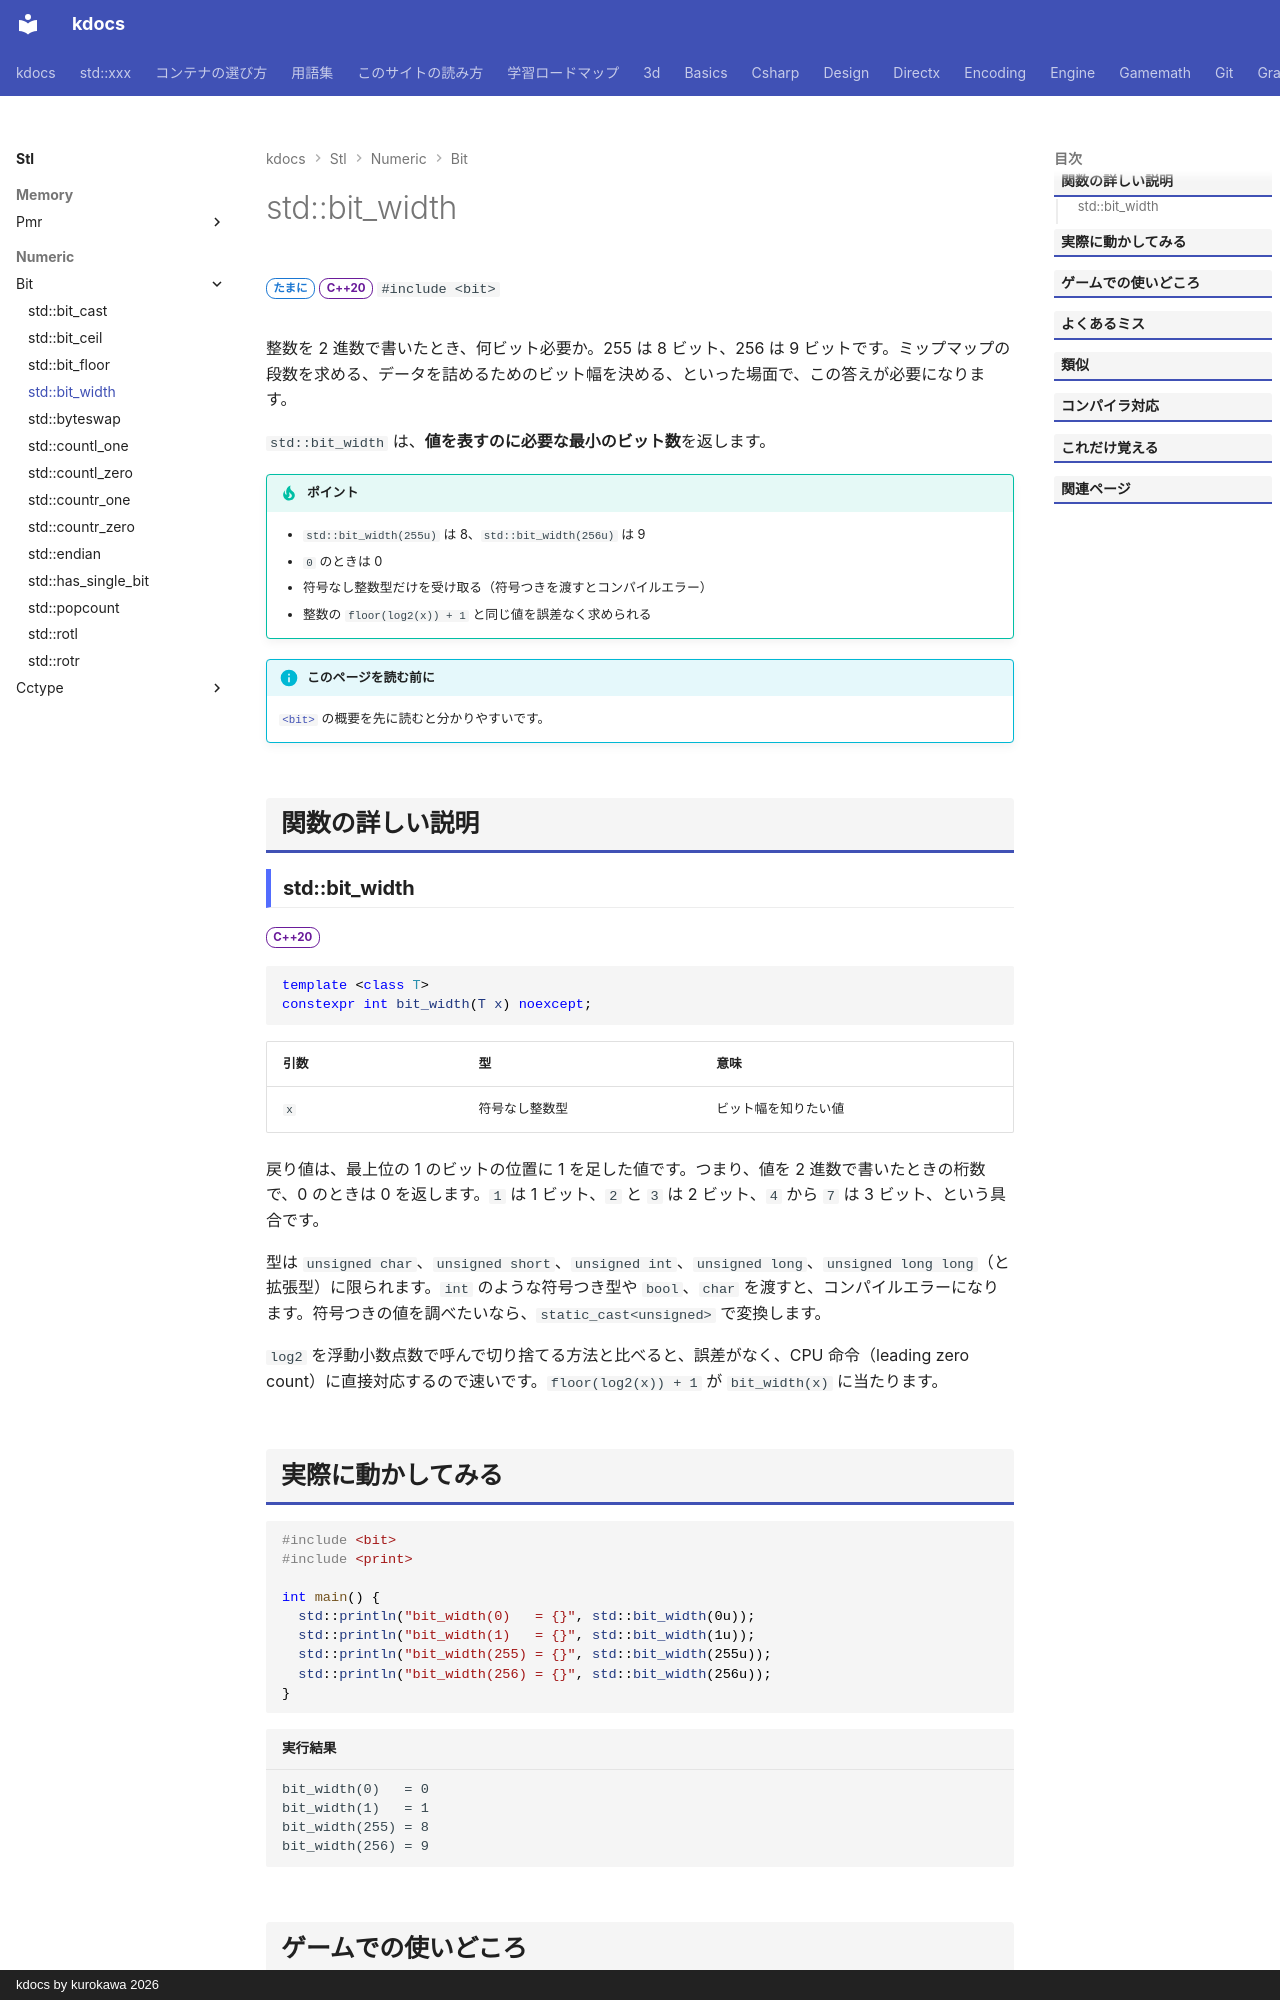

repository: qwzxdf/kdocs · page: stl/numeric/bit/bit_width/index.html · generator: mkdocs · copyright: kdocs by kurokawa 2026

---
title: std::bit_width
summary: "値を表すのに必要なビット数を返す。"
order: 5
group: ビット操作（<bit>）
tags:
  - 数値
---

# std::bit_width

<div class="page-badges" markdown>
<span class="rank rank-sometimes">たまに</span>
<span class="ver ver-20">C++20</span>
`#include <bit>`
</div>

整数を 2 進数で書いたとき、何ビット必要か。255 は 8 ビット、256 は 9 ビットです。ミップマップの段数を求める、データを詰めるためのビット幅を決める、といった場面で、この答えが必要になります。

`std::bit_width` は、<strong>値を表すのに必要な最小のビット数</strong>を返します。

!!! tip "ポイント"
    - `std::bit_width(255u)` は 8、`std::bit_width(256u)` は 9
    - `0` のときは 0
    - 符号なし整数型だけを受け取る（符号つきを渡すとコンパイルエラー）
    - 整数の `floor(log2(x)) + 1` と同じ値を誤差なく求められる

!!! info "このページを読む前に"
    [`<bit>`](../bit.md) の概要を先に読むと分かりやすいです。

## 関数の詳しい説明

### std::bit_width {#bit_width}

<span class="ver ver-20">C++20</span>

```cpp
template <class T>
constexpr int bit_width(T x) noexcept;
```

| 引数 | 型 | 意味 |
| --- | --- | --- |
| `x` | 符号なし整数型 | ビット幅を知りたい値 |

戻り値は、最上位の 1 のビットの位置に 1 を足した値です。つまり、値を 2 進数で書いたときの桁数で、0 のときは 0 を返します。`1` は 1 ビット、`2` と `3` は 2 ビット、`4` から `7` は 3 ビット、という具合です。

型は `unsigned char`、`unsigned short`、`unsigned int`、`unsigned long`、`unsigned long long`（と拡張型）に限られます。`int` のような符号つき型や `bool`、`char` を渡すと、コンパイルエラーになります。符号つきの値を調べたいなら、`static_cast<unsigned>` で変換します。

`log2` を浮動小数点数で呼んで切り捨てる方法と比べると、誤差がなく、CPU 命令（leading zero count）に直接対応するので速いです。`floor(log2(x)) + 1` が `bit_width(x)` に当たります。
